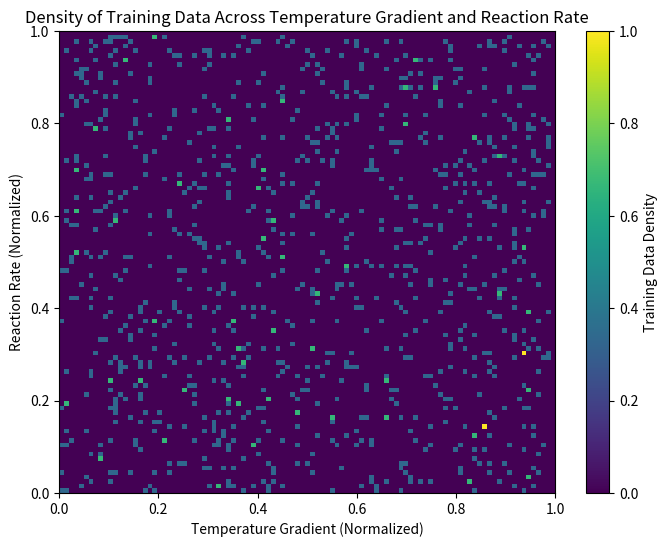

Source code (Python):
import numpy as np
import matplotlib.pyplot as plt

# Assuming `training_data` is a list of tuples, where each tuple contains (reaction_rate, nabla_temp)
# For demonstration, creating a random list of such tuples
np.random.seed(0)  # For reproducible results
training_data = [(np.random.rand(), np.random.rand()) for _ in range(1000)]

# Define the resolution and range for reaction rate and nabla temp
resolution = 0.01
max_value = 1.0
grid_points = int(max_value / resolution) + 1

# Initialize the training density grid
training_density_grid = np.zeros((grid_points, grid_points))

# Populate the training density grid based on the training data points
for reaction_rate, nabla_temp in training_data:
    # Calculate the grid indices for the current data point
    reaction_rate_index = int(reaction_rate / resolution)
    nabla_temp_index = int(nabla_temp / resolution)
    
    # Increment the cell in the grid corresponding to the data point
    training_density_grid[reaction_rate_index, nabla_temp_index] += 1

# Normalize the training density grid by dividing by the maximum to get a density between 0 and 1
training_density_grid /= np.max(training_density_grid)

# Plotting the training density grid
plt.figure(figsize=(8, 6))
plt.imshow(training_density_grid, origin='lower', extent=(0, max_value, 0, max_value), aspect='auto')
plt.colorbar(label='Training Data Density')
plt.xlabel('Temperature Gradient (Normalized)')
plt.ylabel('Reaction Rate (Normalized)')
plt.title('Density of Training Data Across Temperature Gradient and Reaction Rate')
plt.show()

